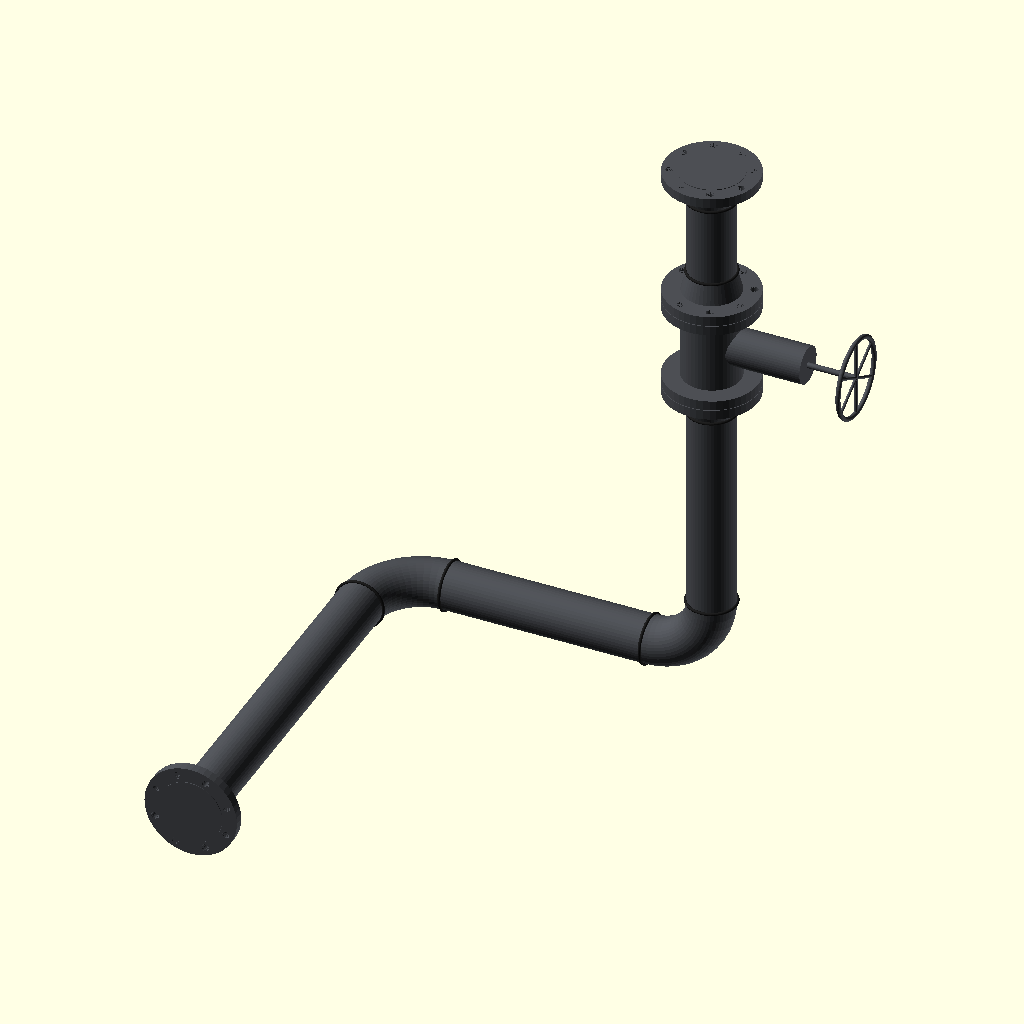
Cell 1 — every parameter at its default value.
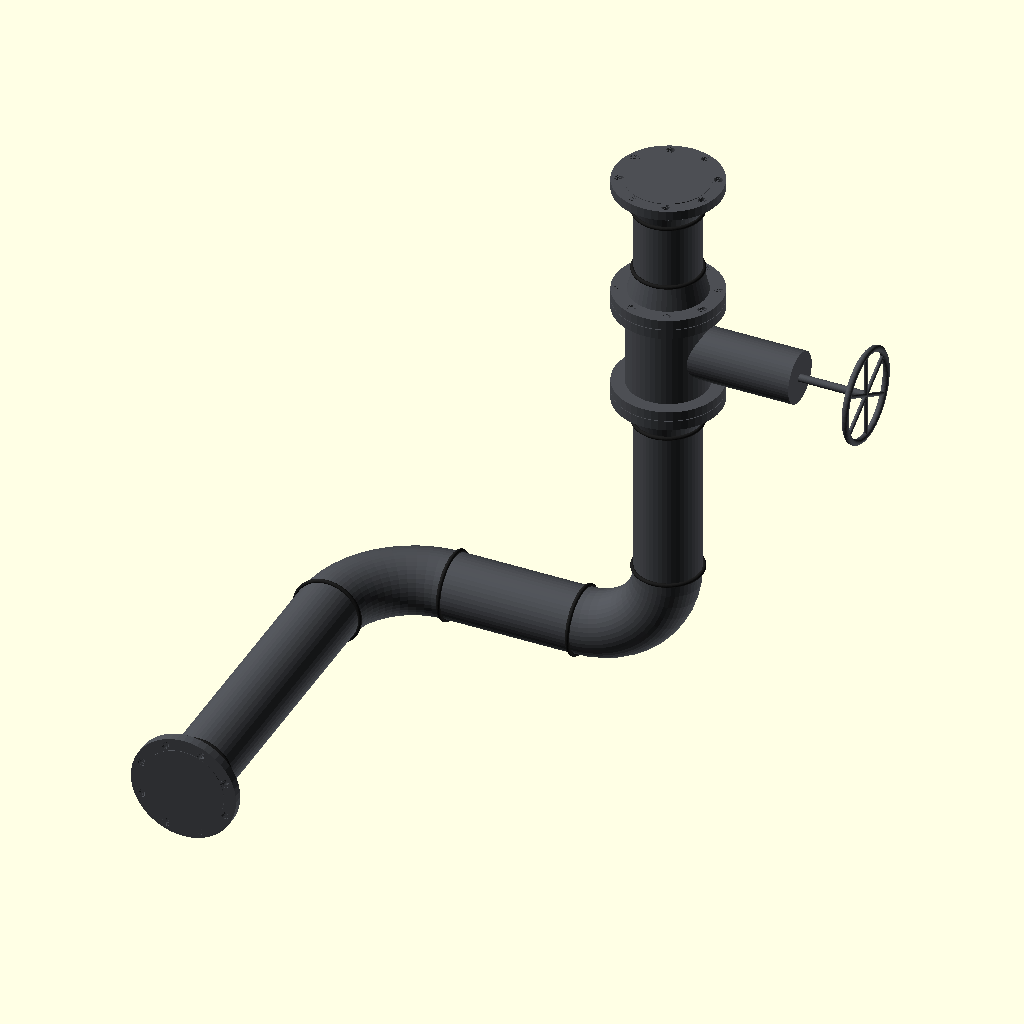
Cell 2: the same model with nps = 6.
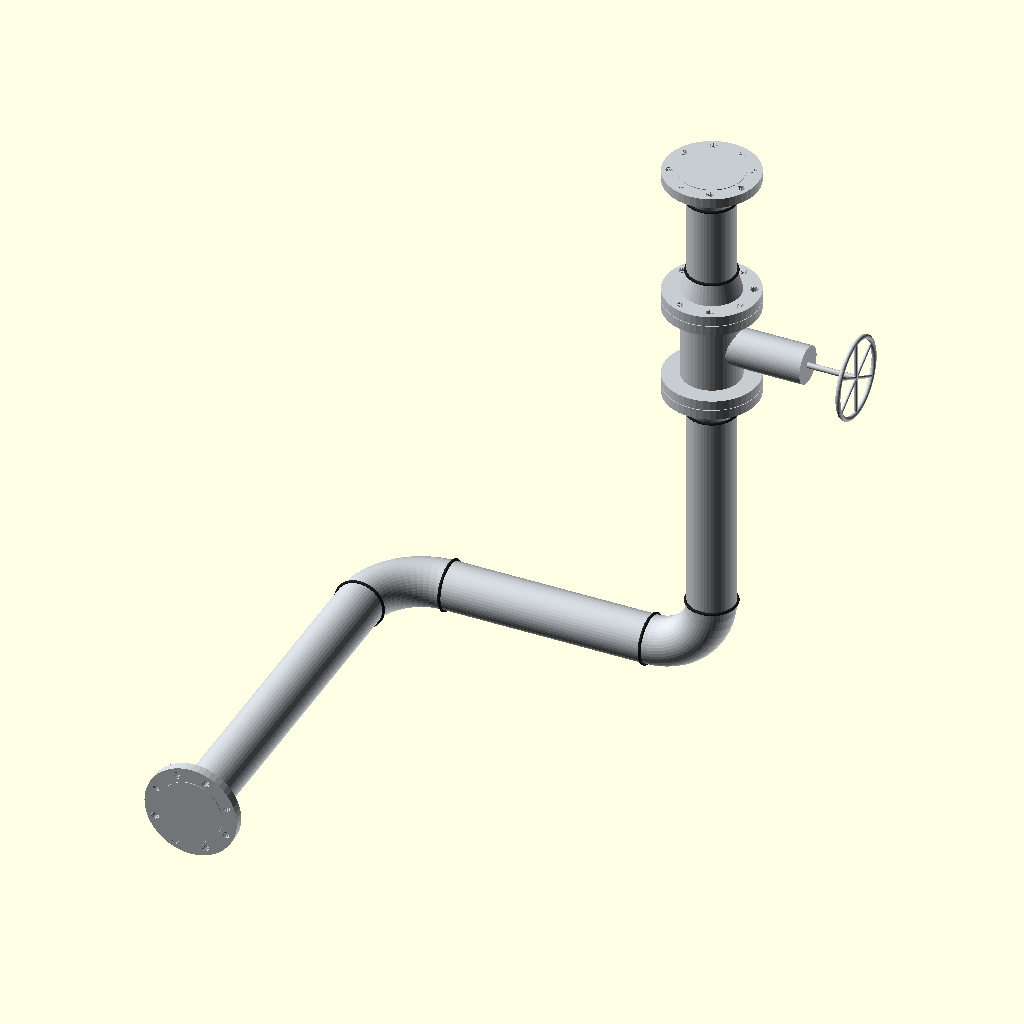
Cell 3: material = "SS" (everything else at default).
All cells are drawn from the same view direction (rotation 55°, 0°, 25°, orthographic, colour scheme Cornfield), but the view is re-fitted for each cell, so position and scale can differ between cells as well as the parameter.
Source of the model, pipetrack/examples/sketch_1050_800.scad:
// Example: the "3D piping sketch drawing" iso
//
//   flange -> 1050 -> elbow -> 800 -> elbow -> up 750 -> gate valve -> up 350 -> flange
//
// Lengths are millimetres, work point to work point (elbow centerlines,
// flange faces, valve faces), exactly as written on the sketch.
// Change nps / sch / material and the whole spool rebuilds with real sizes.

use <../pipe.scad>

nps      = 4;      // [0.5, 0.75, 1, 1.5, 2, 3, 4, 6, 8, 10, 12]
sch      = "40";   // [5S, 10S, 40, STD, 80, XS, 160]
material = "CS";   // [CS, SS, CHROME, AL, CU, CUNI, NI, TI, DUPLEX, GALV]

pipe_run([
    ["N",  1050],
    ["E",   800],
    ["U",   750],
    ["valve", "gate"],
    ["U",   350]
  ],
  nps = nps, sch = sch, material = material, units = "mm",
  start = "flange", end = "flange", elbow = "LR");
Customizer parameters (derived from the source; name, type, default, range or options):
nps: number, default 4, options 0.5, 0.75, 1, 1.5, 2, 3, 4, 6, 8, 10, 12
sch: string, default "40", options "5S", "10S", "40", "STD", "80", "XS", "160"
material: string, default "CS", options "CS", "SS", "CHROME", "AL", "CU", "CUNI", "NI", "TI", "DUPLEX", "GALV"
